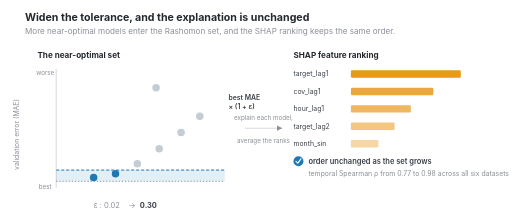
t = 0.00 s
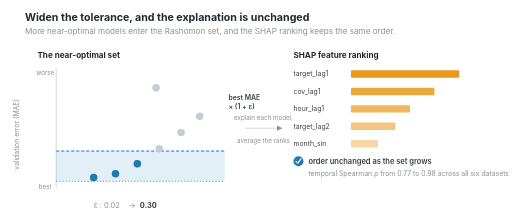
t = 1.09 s
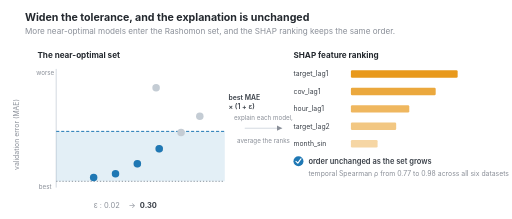
t = 2.21 s
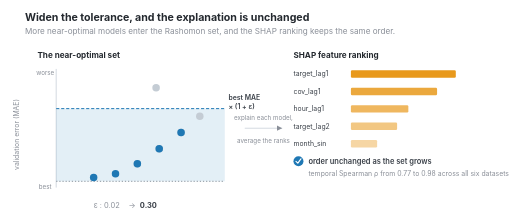
t = 3.50 s
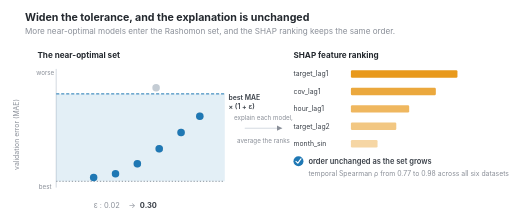
t = 4.66 s
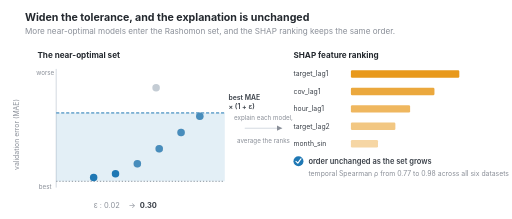
t = 5.95 s

The animated SVG that drew these frames (rendered in a browser with its animation timeline set to each time). Animation: 13 SMIL elements (animate=13); one cycle of 7.00 s, repeats indefinitely.

<svg xmlns="http://www.w3.org/2000/svg" viewBox="0 0 820 350" width="820" height="350" font-family="-apple-system, BlinkMacSystemFont, 'Segoe UI', Roboto, sans-serif" role="img" aria-label="As epsilon widens, more near-optimal models enter the Rashomon set, but the SHAP feature-importance ranking keeps the same order.">
  <style>
    text { fill: #3b4149; }
    .title { fill: #24292f; font-weight: 700; }
    .muted { fill: #8a8f98; }
    .axis  { stroke: #d0d7de; }
    @media (prefers-color-scheme: dark) {
      text { fill: #adbac7; }
      .title { fill: #e6edf3; }
      .muted { fill: #768390; }
      .axis  { stroke: #444c56; }
    }
  </style>

  <text x="40" y="34" class="title" font-size="17">Widen the tolerance, and the explanation is unchanged</text>
  <text x="40" y="54" class="muted" font-size="13">More near-optimal models enter the Rashomon set, and the SHAP ranking keeps the same order.</text>

  <!-- LEFT: the Rashomon set -->
  <text x="60" y="92" class="title" font-size="13">The near-optimal set</text>
  <line x1="90" y1="110" x2="90" y2="300" class="axis" stroke-width="1.5"/>
  <text x="58" y="120" class="muted" font-size="10">worse</text>
  <text x="62" y="303" class="muted" font-size="10">best</text>
  <text x="30" y="215" class="muted" font-size="11" transform="rotate(-90 30 215)" text-anchor="middle">validation error (MAE)</text>
  <line x1="90" y1="290" x2="360" y2="290" stroke="#8a8f98" stroke-width="1.5" stroke-dasharray="2 3"/>

  <rect x="90" width="270" fill="#1F78B4" opacity="0.12">
    <animate attributeName="y" dur="7s" repeatCount="indefinite" keyTimes="0;0.62;0.80;1" values="272;150;150;272"/>
    <animate attributeName="height" dur="7s" repeatCount="indefinite" keyTimes="0;0.62;0.80;1" values="18;140;140;18"/>
  </rect>
  <line x1="90" x2="360" stroke="#1F78B4" stroke-width="1.6" stroke-dasharray="5 3">
    <animate attributeName="y1" dur="7s" repeatCount="indefinite" keyTimes="0;0.62;0.80;1" values="272;150;150;272"/>
    <animate attributeName="y2" dur="7s" repeatCount="indefinite" keyTimes="0;0.62;0.80;1" values="272;150;150;272"/>
  </line>
  <text x="366" y="160" fill="#1F78B4" font-size="11" font-weight="600">best MAE</text>
  <text x="366" y="174" fill="#1F78B4" font-size="11" font-weight="600">&#215; (1 + &#949;)</text>

  <text x="150" y="332" class="muted" font-size="12">&#949; :  0.02</text>
  <text x="206" y="332" class="muted" font-size="12">&#8594;</text>
  <text x="224" y="332" fill="#1F78B4" font-size="12" font-weight="700">0.30</text>

  <circle cx="150" cy="284" r="6" fill="#1F78B4"/>
  <circle cx="185" cy="278" r="6" fill="#1F78B4"/>
  <g>
    <circle cx="220" cy="262" r="6" fill="#c4ccd4"/>
    <circle cx="220" cy="262" r="6" fill="#1F78B4"><animate attributeName="opacity" dur="7s" repeatCount="indefinite" keyTimes="0;0.14;0.15;0.80;1" values="0;0;1;1;0"/></circle>
  </g>
  <g>
    <circle cx="255" cy="238" r="6" fill="#c4ccd4"/>
    <circle cx="255" cy="238" r="6" fill="#1F78B4"><animate attributeName="opacity" dur="7s" repeatCount="indefinite" keyTimes="0;0.28;0.29;0.80;1" values="0;0;1;1;0"/></circle>
  </g>
  <g>
    <circle cx="290" cy="212" r="6" fill="#c4ccd4"/>
    <circle cx="290" cy="212" r="6" fill="#1F78B4"><animate attributeName="opacity" dur="7s" repeatCount="indefinite" keyTimes="0;0.42;0.43;0.80;1" values="0;0;1;1;0"/></circle>
  </g>
  <g>
    <circle cx="320" cy="186" r="6" fill="#c4ccd4"/>
    <circle cx="320" cy="186" r="6" fill="#1F78B4"><animate attributeName="opacity" dur="7s" repeatCount="indefinite" keyTimes="0;0.55;0.56;0.80;1" values="0;0;1;1;0"/></circle>
  </g>
  <circle cx="250" cy="140" r="6" fill="#c4ccd4"/>

  <!-- CENTRE: aggregate -->
  <defs>
    <marker id="ar" markerWidth="8" markerHeight="8" refX="6" refY="3" orient="auto"><path d="M0,0 L6,3 L0,6 Z" fill="#8a8f98"/></marker>
  </defs>
  <line x1="392" y1="205" x2="452" y2="205" class="axis" stroke-width="1.5" marker-end="url(#ar)"/>
  <text x="422" y="192" class="muted" font-size="10" text-anchor="middle">explain each model,</text>
  <text x="422" y="228" class="muted" font-size="10" text-anchor="middle">average the ranks</text>

  <!-- RIGHT: SHAP ranking, order stays fixed -->
  <g transform="translate(470,0)">
    <text x="0" y="92" class="title" font-size="13">SHAP feature ranking</text>
    <g font-size="11">
      <text x="0" y="122">target_lag1</text>
      <rect x="92" y="112" height="12" rx="2" fill="#E8991C"><animate attributeName="width" dur="7s" repeatCount="indefinite" keyTimes="0;0.5;1" values="176;168;176"/></rect>
      <text x="0" y="150">cov_lag1</text>
      <rect x="92" y="140" height="12" rx="2" fill="#E8991C" opacity="0.85"><animate attributeName="width" dur="7s" repeatCount="indefinite" keyTimes="0;0.5;1" values="132;138;132"/></rect>
      <text x="0" y="178">hour_lag1</text>
      <rect x="92" y="168" height="12" rx="2" fill="#E8991C" opacity="0.7"><animate attributeName="width" dur="7s" repeatCount="indefinite" keyTimes="0;0.5;1" values="96;92;96"/></rect>
      <text x="0" y="206">target_lag2</text>
      <rect x="92" y="196" height="12" rx="2" fill="#E8991C" opacity="0.55"><animate attributeName="width" dur="7s" repeatCount="indefinite" keyTimes="0;0.5;1" values="70;74;70"/></rect>
      <text x="0" y="234">month_sin</text>
      <rect x="92" y="224" height="12" rx="2" fill="#E8991C" opacity="0.4"><animate attributeName="width" dur="7s" repeatCount="indefinite" keyTimes="0;0.5;1" values="44;42;44"/></rect>
    </g>
    <g transform="translate(0,262)">
      <circle cx="8" cy="-4" r="8" fill="#1F78B4"/>
      <path d="M4,-4 L7,-1 L12,-8" stroke="#fff" stroke-width="1.8" fill="none" stroke-linecap="round" stroke-linejoin="round"/>
      <text x="24" y="0" font-size="12" font-weight="600">order unchanged as the set grows</text>
      <text x="24" y="20" class="muted" font-size="11">temporal Spearman &#961; from 0.77 to 0.98 across all six datasets</text>
    </g>
  </g>
</svg>
